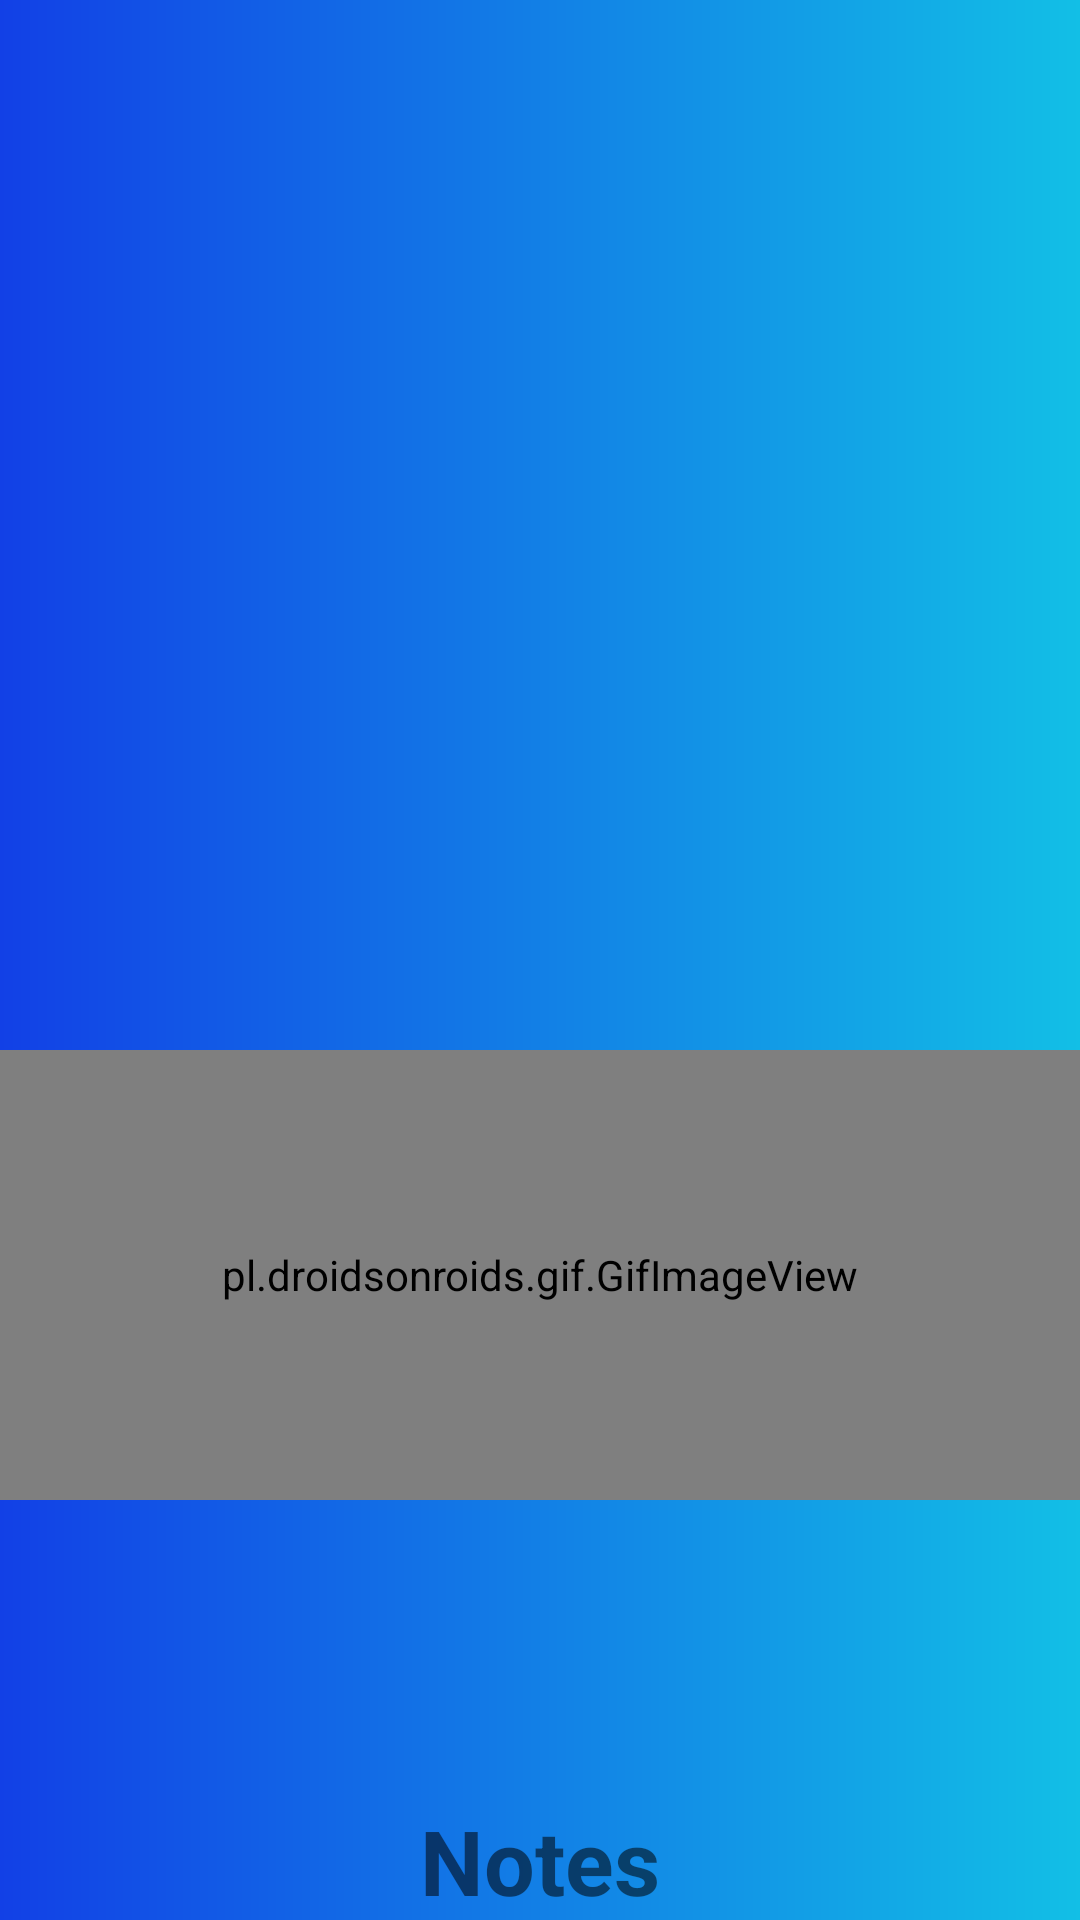

Produce the Android XML layout that renders to this screen, including the resource entries it uses.
<!-- AndroidManifest.xml: application theme Theme.Buangan -->
<!-- res/layout/splash_screen.xml -->
<?xml version="1.0" encoding="utf-8"?>

<RelativeLayout xmlns:android="http://schemas.android.com/apk/res/android"
    xmlns:app="http://schemas.android.com/apk/res-auto"
    xmlns:tools="http://schemas.android.com/tools"
    android:layout_width="match_parent"
    android:layout_height="match_parent"
    android:background="@drawable/bg_splash"
    tools:context=".SplashScreen">

    <ImageView
        android:id="@+id/logo"
        android:layout_width="150dp"
        android:layout_height="250dp"
        android:src="@drawable/logo_smkn4bdg"
        android:layout_marginTop="20dp"
        android:layout_alignParentLeft="true"
        android:layout_alignParentRight="true"/>

    <pl.droidsonroids.gif.GifImageView
        android:id="@+id/loading"
        android:layout_width="150dp"
        android:layout_height="150dp"
        android:src="@drawable/loading"
        android:layout_below="@id/logo"
        android:layout_marginTop="80dp"
        android:layout_alignParentLeft="true"
        android:layout_alignParentRight="true"/>

    <TextView
        android:layout_width="wrap_content"
        android:layout_height="wrap_content"
        android:layout_below="@id/loading"
        android:textSize="30sp"
        android:layout_marginTop="100dp"
        android:textStyle="bold"
        android:text="@string/app_name"
        android:gravity="center"
        android:layout_alignParentLeft="true"
        android:layout_alignParentRight="true"/>

</RelativeLayout>
<!-- resources referenced by this layout -->
<resources>
  <!-- drawable bg_splash (drawable) -->
  <?xml version="1.0" encoding="utf-8"?>
  
  <shape xmlns:android="http://schemas.android.com/apk/res/android"
      android:shape="rectangle">
      <gradient
          android:endColor="#12bfe6"
          android:startColor="#1240e6"/>
  </shape>
  <string name="app_name">Notes</string>
  <style name="Theme.Buangan" parent="Theme.MaterialComponents.DayNight.DarkActionBar">
          
          <item name="colorPrimary">@color/purple_500</item>
          <item name="colorPrimaryVariant">@color/purple_700</item>
          <item name="colorOnPrimary">@color/white</item>
          
          <item name="colorSecondary">@color/teal_200</item>
          <item name="colorSecondaryVariant">@color/teal_700</item>
          <item name="colorOnSecondary">@color/black</item>
          
          <item name="android:statusBarColor" tools:targetApi="l">?attr/colorPrimaryVariant</item>
          
      </style>
  <color name="purple_500">#FF6200EE</color>
  <color name="purple_700">#FF3700B3</color>
  <color name="white">#FFFFFFFF</color>
  <color name="teal_200">#FF03DAC5</color>
  <color name="teal_700">#FF018786</color>
  <color name="black">#FF000000</color>
</resources>
